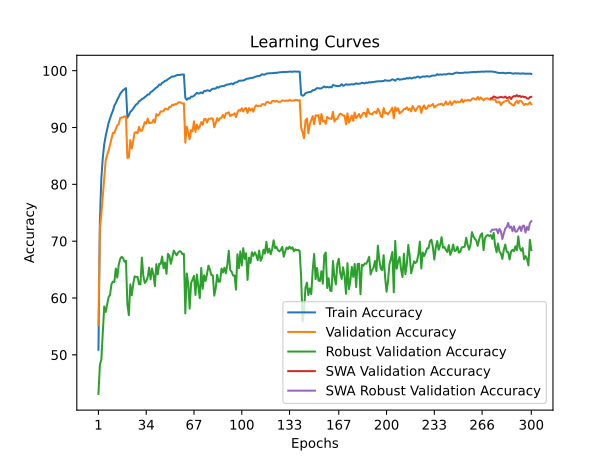

The table this chart was drawn from, first rows:
time; train_accuracy; train_loss; valid_accuracy; valid_loss; valid_accuracy_robust; valid_accuracy_swa; valid_accuracy_robust_swa
27,5680; 50,8981; 1,5504; 55,2200; 1,6530; 43,1103; 55,2200; 43,1103
55,7297; 73,6078; 1,1118; 72,3300; 1,2142; 48,2345; 72,3300; 48,2345
83,7403; 81,0470; 0,9552; 74,7500; 1,1515; 49,1793; 74,7500; 49,1793
111,4636; 84,6715; 0,8715; 77,9200; 1,0600; 53,9379; 77,9200; 53,9379
139,2779; 87,0679; 0,8170; 81,3600; 0,9718; 58,5241; 81,3600; 58,5241
167,1065; 88,5142; 0,7823; 84,2200; 0,9176; 57,5448; 84,2200; 57,5448
195,4652; 89,6643; 0,7549; 85,1700; 0,9007; 58,8621; 85,1700; 58,8621
223,5460; 90,7925; 0,7305; 85,9300; 0,8686; 60,1448; 85,9300; 60,1448
252,1665; 91,5667; 0,7106; 86,9800; 0,8335; 60,5448; 86,9800; 60,5448
280,2310; 92,3548; 0,6929; 87,9900; 0,8075; 62,4483; 87,9900; 62,4483
308,2764; 92,9449; 0,6774; 89,0700; 0,7725; 62,8897; 89,0700; 62,8897
336,6074; 93,8770; 0,6571; 89,0100; 0,7889; 62,8069; 89,0100; 62,8069
364,8177; 94,2851; 0,6452; 89,7700; 0,7679; 65,1862; 89,7700; 65,1862
393,6452; 94,9072; 0,6322; 90,3800; 0,7541; 63,5931; 90,3800; 63,5931
422,3109; 95,3533; 0,6212; 90,5600; 0,7464; 65,8138; 90,5600; 65,8138
450,9243; 95,9193; 0,6103; 91,6800; 0,7187; 66,8828; 91,6800; 66,8828
480,2649; 96,2654; 0,6016; 91,7600; 0,7134; 67,2483; 91,7600; 67,2483
508,7742; 96,5755; 0,5943; 91,7800; 0,7222; 67,0138; 91,7800; 67,0138
538,0235; 96,7295; 0,5891; 91,9900; 0,7166; 66,3862; 91,9900; 66,3862
566,5814; 96,9355; 0,5858; 91,9500; 0,7115; 66,5448; 91,9500; 66,5448
595,0044; 91,7327; 0,7005; 84,6600; 0,8871; 58,8621; 84,6600; 58,8621
623,8987; 92,1747; 0,6922; 84,7300; 0,8906; 56,9655; 84,7300; 56,9655
652,2023; 92,7568; 0,6796; 87,7800; 0,8179; 62,3931; 87,7800; 62,3931
680,9555; 92,9789; 0,6725; 86,3100; 0,8636; 60,4621; 86,3100; 60,4621
709,1138; 93,3569; 0,6646; 87,6300; 0,8093; 62,4138; 87,6300; 62,4138
737,2377; 93,7030; 0,6588; 89,1000; 0,7684; 63,8138; 89,1000; 63,8138
765,8045; 94,0490; 0,6501; 89,2000; 0,7820; 63,6552; 89,2000; 63,6552
793,9834; 94,1991; 0,6429; 88,9900; 0,7768; 63,7448; 88,9900; 63,7448
822,7818; 94,6071; 0,6373; 90,1100; 0,7577; 62,4345; 90,1100; 62,4345
850,7900; 94,7592; 0,6316; 89,4400; 0,7689; 62,3862; 89,4400; 62,3862
879,1391; 95,0052; 0,6262; 89,4500; 0,7809; 67,1172; 89,4500; 67,1172
907,6019; 95,1152; 0,6233; 90,1500; 0,7544; 63,9586; 90,1500; 63,9586
935,5917; 95,3453; 0,6176; 90,9400; 0,7296; 62,6414; 90,9400; 62,6414
964,5707; 95,5313; 0,6139; 90,7100; 0,7385; 62,9379; 90,7100; 62,9379
993,0412; 95,8033; 0,6071; 91,5900; 0,7125; 63,7034; 91,5900; 63,7034
1021,4118; 95,8133; 0,6050; 90,8100; 0,7382; 65,3517; 90,8100; 65,3517
1049,7945; 96,2154; 0,5975; 90,8100; 0,7416; 63,2828; 90,8100; 63,2828
1077,9782; 96,3534; 0,5936; 90,8600; 0,7282; 65,1931; 90,8600; 65,1931
1106,5546; 96,5675; 0,5885; 91,3700; 0,7195; 64,0759; 91,3700; 64,0759
1134,7728; 96,8355; 0,5815; 90,8700; 0,7278; 62,1034; 90,8700; 62,1034
1162,9896; 97,0075; 0,5770; 92,3800; 0,6918; 65,9517; 92,3800; 65,9517
1190,5526; 97,1996; 0,5738; 92,1000; 0,7046; 64,1655; 92,1000; 64,1655
1218,8414; 97,5656; 0,5651; 92,3300; 0,7010; 66,0345; 92,3300; 66,0345
1247,7782; 97,5176; 0,5634; 92,8400; 0,6825; 65,9862; 92,8400; 65,9862
1275,9025; 97,8657; 0,5580; 92,8100; 0,6813; 67,2966; 92,8100; 67,2966
1304,5073; 97,9797; 0,5547; 92,9300; 0,6743; 65,2207; 92,9300; 65,2207
1332,7494; 98,2197; 0,5495; 93,3400; 0,6720; 66,2414; 93,3400; 66,2414
1361,0880; 98,2697; 0,5477; 93,2400; 0,6806; 64,2552; 93,2400; 64,2552
1389,8418; 98,5038; 0,5421; 93,1600; 0,6747; 67,7586; 93,1600; 67,7586
1418,1236; 98,6558; 0,5390; 93,6500; 0,6740; 67,4483; 93,6500; 67,4483
1446,6043; 98,8058; 0,5364; 93,6300; 0,6768; 66,0138; 93,6300; 66,0138
1474,9280; 98,9838; 0,5326; 94,0100; 0,6677; 67,1103; 94,0100; 67,1103
1503,4423; 98,9778; 0,5320; 93,9400; 0,6630; 68,3517; 93,9400; 68,3517
1532,3730; 99,0739; 0,5291; 94,1300; 0,6603; 67,9103; 94,1300; 67,9103
1560,5950; 99,2079; 0,5273; 94,1300; 0,6616; 67,5103; 94,1300; 67,5103
1589,2810; 99,2539; 0,5264; 94,3800; 0,6549; 67,9655; 94,3800; 67,9655
1618,1460; 99,2379; 0,5264; 94,4600; 0,6596; 68,2276; 94,4600; 68,2276
1646,3118; 99,3059; 0,5242; 94,4000; 0,6561; 68,1586; 94,4000; 68,1586
1674,8670; 99,3179; 0,5240; 94,2000; 0,6559; 67,7103; 94,2000; 67,7103
1703,4608; 99,3399; 0,5238; 94,2600; 0,6526; 67,7931; 94,2600; 67,7931
... 240 more rows
